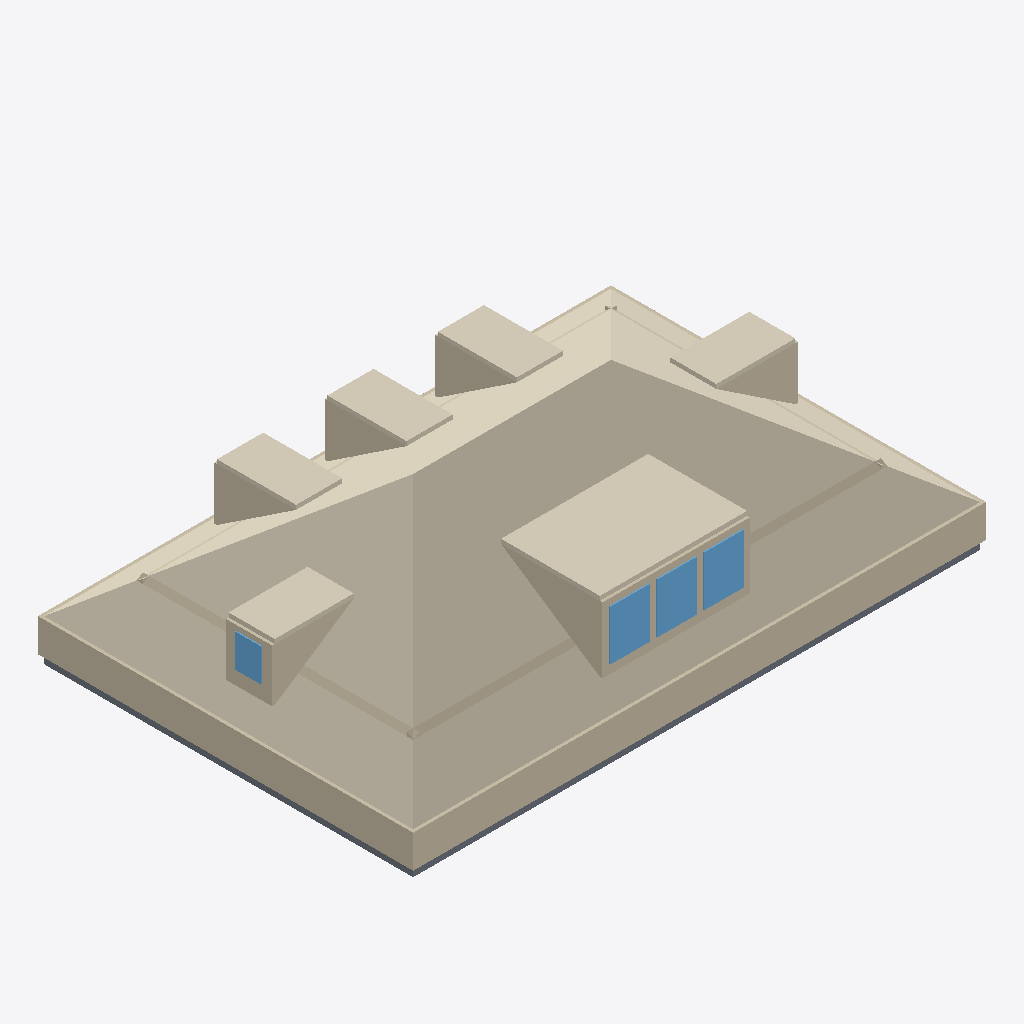
Isometric view of an IFC building model (IFC-SPF (STEP), schema IFC4, length unit metre), seen from the south-west, elements coloured by IFC class: 28 walls (beige), 7 coverings (cream), 4 slabs (grey), 4 windows (light blue).
Extent 13.2 m × 8.7 m × 3.8 m (x, y, z). Elements (87): 46 IfcWall, 25 IfcCovering, 8 IfcSlab, 8 IfcWindow.

HEADER;
FILE_DESCRIPTION(('ViewDefinition[DesignTransferView]'),'2;1');
FILE_NAME('/dev/null','2026-06-28T00:42:49+00:00',(''),(''),'IfcOpenShell 0.8.5','IfcOpenShell 0.8.5','Nobody');
FILE_SCHEMA(('IFC4'));
ENDSEC;
DATA;
#1=IFCPROJECT('1Bk$DpeYLFHAlKym4CHI3e',$,'Eureka Residence',$,$,$,$,(#10),#5);
#12=IFCSITE('1JlLndMu96IQdzRgqgO2gJ',$,'Site',$,$,$,$,$,$,$,$,$,$,$);
#13=IFCBUILDING('336JMBkyr6qhwOUN_cheaa',$,'Eureka House',$,$,$,$,$,$,$,$,$);
#14=IFCBUILDINGSTOREY('3HcljDv7r4m8DEK4g7ZWF_',$,'Attic',$,$,$,$,$,$,$);
#310=IFCCOVERING('0QfstPGUv04AVjzJRPPPfP',$,'Attic ceiling',$,$,#321,#311,$,.CEILING.);
#322=IFCWALL('2jq_BVrBX5f9ma$7sd0tiQ',$,'Plate wall S',$,$,#345,#335,$,$);
#1350=IFCCOVERING('0_bLwfAW98DfAwjbnfTOsd',$,'Shed dormer ceiling',$,$,#1361,#1351,$,$);
#367=IFCWALL('0pXLTTP7PCQ8YeWf$ZG2L8',$,'Plate wall W',$,$,#387,#377,$,$);
#1013=IFCCOVERING('0p4drIv7f9U95cH1_7nyys',$,'Dormer 2 ceiling',$,$,#1024,#1014,$,$);
#1760=IFCCOVERING('3JAakTAgv4jx8XyHj1Auzn',$,'Hip dormer east ceiling',$,$,#1771,#1761,$,$);
#792=IFCCOVERING('1toz4lMP98Rwgr1_5d7WB_',$,'Dormer 1 ceiling',$,$,#803,#793,$,$);
#1234=IFCCOVERING('0Ockwj6cn46ga_QOdurlvk',$,'Dormer 3 ceiling',$,$,#1245,#1235,$,$);
#1981=IFCCOVERING('3YF9lMrVf4PfEXSbDNGrvi',$,'Hip dormer west ceiling',$,$,#1992,#1982,$,$);
#1271=IFCWALL('2pn5xrPWT6GRn$n5A7N1hY',$,'Shed dormer cheek W',$,$,#1282,#1272,$,$);
#481=IFCWALL('2BuSrD$Er07BoqUtsyzK76',$,'Knee wall S',$,$,#492,#482,$,$);
#39=IFCSLAB('0PmNjw0bTAPPJelj9Yybc9',$,'Slab - Kitchen',$,$,#58,#48,$,.FLOOR.);
#1425=IFCWINDOW('3D7XMCxjfBMhAlSEYeyNPU',$,'Shed dormer window 1',$,$,#1445,#1435,$,$,$,$,$,$);
#1467=IFCWINDOW('3mPbJHEFv3cgM4NFz0i8O7',$,'Shed dormer window 2',$,$,#1487,#1477,$,$,$,$,$,$);
#1509=IFCWINDOW('19qbNxDvP4OfGk6ShbxBNz',$,'Shed dormer window 3',$,$,#1529,#1519,$,$,$,$,$,$);
#1155=IFCWALL('0xQ1snYQXAMhXOxY7AQTdQ',$,'Dormer 3 cheek W',$,$,#1166,#1156,$,$);
#710=IFCWALL('2j7guDZlT3bukfZuuAhBb6',$,'Dormer 1 cheek W',$,$,#721,#711,$,$);
#1902=IFCWALL('2fkjGBkET4R9d0dObjtzi8',$,'Hip dormer west cheek S',$,$,#1913,#1903,$,$);
#523=IFCWALL('1239uuKVHD3Os9kBE$Yc45',$,'Knee wall W',$,$,#534,#524,$,$);
#934=IFCWALL('0I4rXvdRDAD9ayr0ifVP2I',$,'Dormer 2 cheek W',$,$,#945,#935,$,$);
#1681=IFCWALL('3S$s8scsn4GOhj2J56fU9b',$,'Hip dormer east cheek S',$,$,#1692,#1682,$,$);
#1383=IFCWALL('3othTbndrESv0ywIilVhJR',$,'Shed dormer head',$,$,#1403,#1393,$,$);
#1362=IFCWALL('0tahDuPSr6zggH1cR1SgXu',$,'Shed dormer sill',$,$,#1382,#1372,$,$);
#18=IFCSLAB('3YTB9VNmHEuhHeMtTDnF_p',$,'Slab - Family Room',$,$,#38,#27,$,.FLOOR.);
#79=IFCSLAB('0tlXdnOgnFLPkHt8M_tfzi',$,'Slab - Dining Room',$,$,#98,#88,$,.FLOOR.);
#346=IFCWALL('1lnBE_x91219IuzBrjRRea',$,'Plate wall N',$,$,#366,#356,$,$);
#1856=IFCWINDOW('3WJ8TMx8HEOP0tBw4WP9G3',$,'Hip dormer west window',$,$,#1876,#1866,$,$,$,$,$,$);
#388=IFCWALL('2TBnH_ijPDIOzwbmr54oaL',$,'Plate wall E',$,$,#408,#398,$,$);
#99=IFCSLAB('2KIiaM2GL4P9neJdsWAYzr',$,'Slab - Foyer',$,$,#118,#108,$,.FLOOR.);
#1772=IFCWALL('3YqdChJGfD2h5VhAvIXQ1r',$,'Hip dormer west jamb S',$,$,#1792,#1782,$,$);
#1404=IFCWALL('39z8Eo1$54Ce_gamxE$h9F',$,'Shed dormer jamb 0',$,$,#1424,#1414,$,$);
#1793=IFCWALL('36sLYtLF52yP07zTpW7a2N',$,'Hip dormer west jamb N',$,$,#1813,#1803,$,$);
#439=IFCWALL('2rIoWnFnj79vlgGb40zoAk',$,'Knee wall N',$,$,#450,#440,$,$);
#565=IFCWALL('2SRWcNIMn7NBxgPxwBvmeJ',$,'Knee wall E',$,$,#576,#566,$,$);
#1814=IFCWALL('2W4N_WAPf3ow71z9ZuV0jR',$,'Hip dormer west sill',$,$,#1834,#1824,$,$);
#1530=IFCWALL('1lFaE9XwLA3hDw1_9mr4KT',$,'Shed dormer jamb end',$,$,#1550,#1540,$,$);
#1446=IFCWALL('2UAbob0mXF8hLXpy_yVG0v',$,'Shed dormer jamb 1',$,$,#1466,#1456,$,$);
#1488=IFCWALL('1QWXI5Jn93MRmjIHg91glo',$,'Shed dormer jamb 2',$,$,#1508,#1498,$,$);
#1551=IFCWALL('33CbHBIAf8Q96ecYX$_UYN',$,'Hip dormer east jamb S',$,$,#1571,#1561,$,$);
#804=IFCWALL('3mGMn5dJr0_u3bKeO00r$C',$,'Dormer 2 jamb W',$,$,#824,#814,$,$);
#577=IFCWALL('0pUfR2jbLE5OUs7__q9dtI',$,'Dormer 1 jamb W',$,$,#597,#587,$,$);
#1835=IFCWALL('2yhzqYsH50Gw1xLZi8ttGB',$,'Hip dormer west head',$,$,#1855,#1845,$,$);
#1025=IFCWALL('19B$XzBwz1pvBMnmShM5L9',$,'Dormer 3 jamb W',$,$,#1045,#1035,$,$);
ENDSEC;
